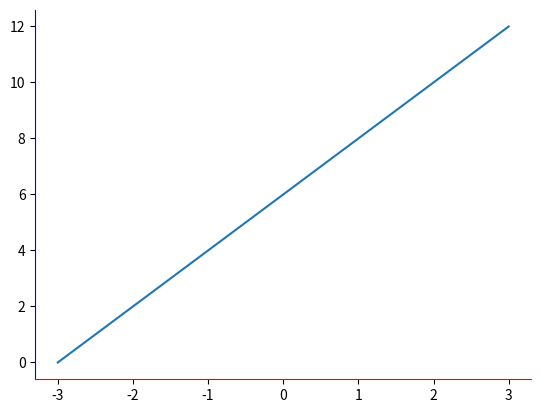

Generate this figure with matplotlib:
import matplotlib.pyplot as plt
y = range(0,14,2)
x = [-3,-2,-1,0,1,2,3]

# 获得当前图表的图像
ax = plt.gca()

# 设置图型的包围线
ax.spines['right'].set_color('none')
ax.spines['top'].set_color('none')
ax.spines['bottom'].set_color('red')
ax.spines['left'].set_color('#0000FF')

plt.plot(x,y)
plt.show()